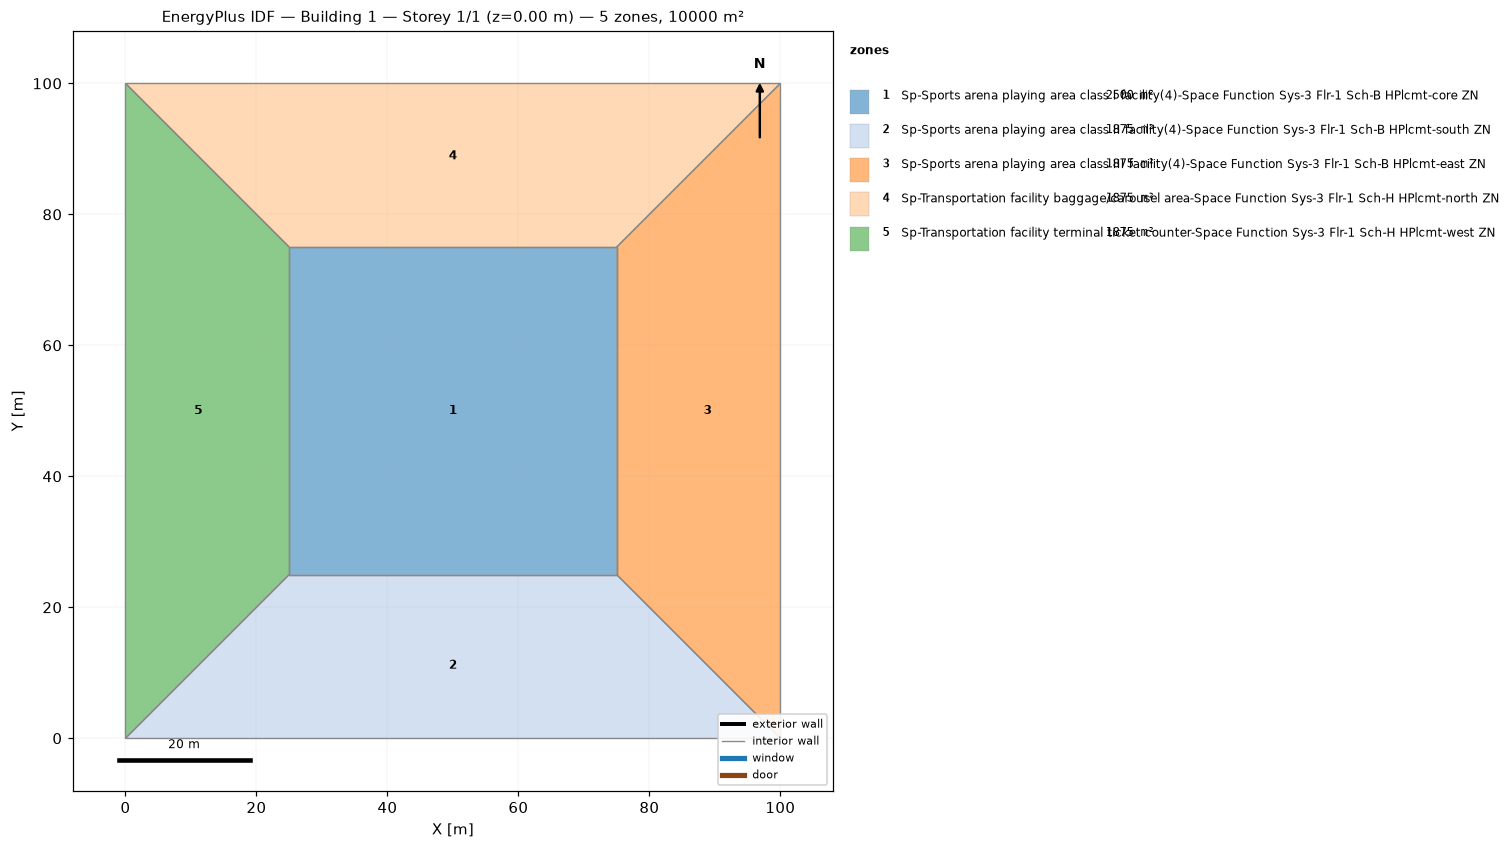
=== STOREY PLAN SPEC (per zone: floor XY polygon, exterior-wall plan segments, windows/doors) ===
zone 1: Sp-Sports arena playing area class I facility(4)-Space Function Sys-3 Flr-1 Sch-B HPlcmt-core ZN  (2500.0 m²)
  floor: (25.00, 25.00) (25.00, 75.00) (75.00, 75.00) (75.00, 25.00)
  interior walls: 4
zone 2: Sp-Sports arena playing area class II facility(4)-Space Function Sys-3 Flr-1 Sch-B HPlcmt-south ZN  (1875.0 m²)
  floor: (100.00, 0.00) (0.00, 0.00) (25.00, 25.00) (75.00, 25.00)
  interior walls: 4
zone 3: Sp-Sports arena playing area class III facility(4)-Space Function Sys-3 Flr-1 Sch-B HPlcmt-east ZN  (1875.0 m²)
  floor: (100.00, 100.00) (100.00, 0.00) (75.00, 25.00) (75.00, 75.00)
  interior walls: 4
zone 4: Sp-Transportation facility baggage/carousel area-Space Function Sys-3 Flr-1 Sch-H HPlcmt-north ZN  (1875.0 m²)
  floor: (0.00, 100.00) (100.00, 100.00) (75.00, 75.00) (25.00, 75.00)
  interior walls: 4
zone 5: Sp-Transportation facility terminal ticket counter-Space Function Sys-3 Flr-1 Sch-H HPlcmt-west ZN  (1875.0 m²)
  floor: (0.00, 0.00) (0.00, 100.00) (25.00, 75.00) (25.00, 25.00)
  interior walls: 4

=== DERIVED (storey summary) ===
Building: Building 1
Storey: 1 of 1  (floor level z = 0.00 m)
Storey gross floor area: 10000.0 m²
Zones on this storey: 5
  - Sp-Sports arena playing area class I facility(4)-Space Function Sys-3 Flr-1 Sch-B HPlcmt-core ZN: floor 2500.0 m²
  - Sp-Sports arena playing area class II facility(4)-Space Function Sys-3 Flr-1 Sch-B HPlcmt-south ZN: floor 1875.0 m²
  - Sp-Sports arena playing area class III facility(4)-Space Function Sys-3 Flr-1 Sch-B HPlcmt-east ZN: floor 1875.0 m²
  - Sp-Transportation facility baggage/carousel area-Space Function Sys-3 Flr-1 Sch-H HPlcmt-north ZN: floor 1875.0 m²
  - Sp-Transportation facility terminal ticket counter-Space Function Sys-3 Flr-1 Sch-H HPlcmt-west ZN: floor 1875.0 m²
Zone adjacency (shared interzone walls):
  - Sp-Sports arena playing area class I facility(4)-Space Function Sys-3 Flr-1 Sch-B HPlcmt-core ZN ↔ Sp-Sports arena playing area class II facility(4)-Space Function Sys-3 Flr-1 Sch-B HPlcmt-south ZN
  - Sp-Sports arena playing area class I facility(4)-Space Function Sys-3 Flr-1 Sch-B HPlcmt-core ZN ↔ Sp-Sports arena playing area class III facility(4)-Space Function Sys-3 Flr-1 Sch-B HPlcmt-east ZN
  - Sp-Sports arena playing area class I facility(4)-Space Function Sys-3 Flr-1 Sch-B HPlcmt-core ZN ↔ Sp-Transportation facility baggage/carousel area-Space Function Sys-3 Flr-1 Sch-H HPlcmt-north ZN
  - Sp-Sports arena playing area class I facility(4)-Space Function Sys-3 Flr-1 Sch-B HPlcmt-core ZN ↔ Sp-Transportation facility terminal ticket counter-Space Function Sys-3 Flr-1 Sch-H HPlcmt-west ZN
  - Sp-Sports arena playing area class II facility(4)-Space Function Sys-3 Flr-1 Sch-B HPlcmt-south ZN ↔ Sp-Sports arena playing area class III facility(4)-Space Function Sys-3 Flr-1 Sch-B HPlcmt-east ZN
  - Sp-Sports arena playing area class II facility(4)-Space Function Sys-3 Flr-1 Sch-B HPlcmt-south ZN ↔ Sp-Transportation facility terminal ticket counter-Space Function Sys-3 Flr-1 Sch-H HPlcmt-west ZN
  - Sp-Sports arena playing area class III facility(4)-Space Function Sys-3 Flr-1 Sch-B HPlcmt-east ZN ↔ Sp-Transportation facility baggage/carousel area-Space Function Sys-3 Flr-1 Sch-H HPlcmt-north ZN
  - Sp-Transportation facility baggage/carousel area-Space Function Sys-3 Flr-1 Sch-H HPlcmt-north ZN ↔ Sp-Transportation facility terminal ticket counter-Space Function Sys-3 Flr-1 Sch-H HPlcmt-west ZN